Run: headless pygame with SDL's dummy video driver; simulated clock (each Clock.tick advances the game by its frame time, no real sleeping); random seed 0; keys injected as events and as key.get_pressed() state; mouse plan: one left click at the window centre at the start of phase 2, then a move to the lower-right quarter at the start of phase 3.
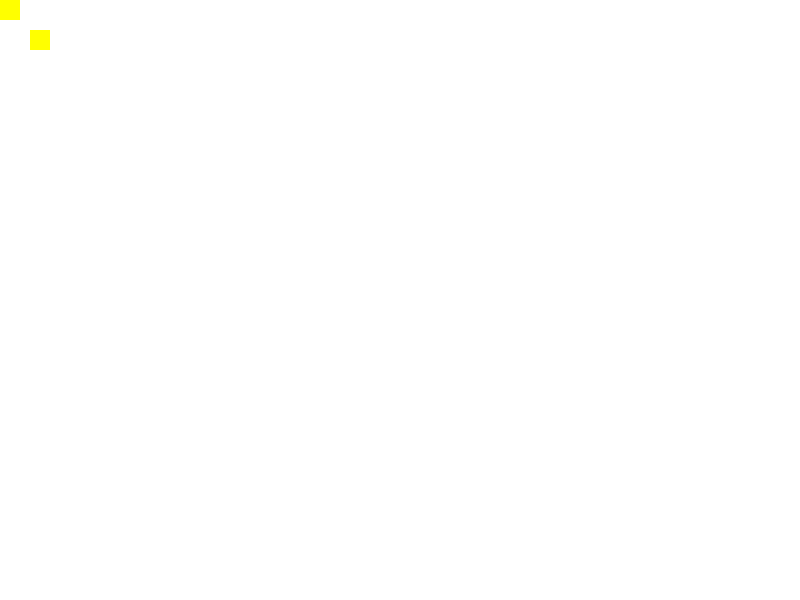
Frame 1 of 4 · flips 1–60 · no input
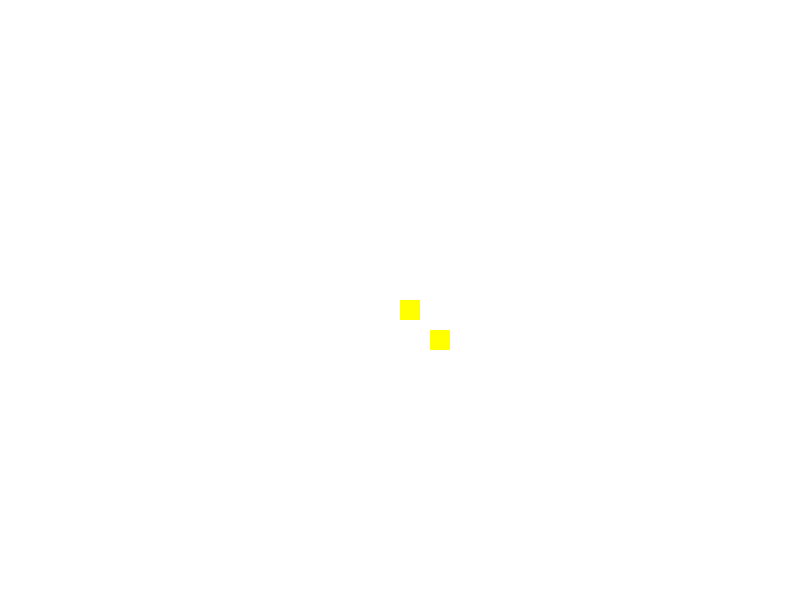
Frame 2 of 4 · flips 61–180 · clicked the window centre · tapped SPACE, RETURN · held RIGHT (→), D
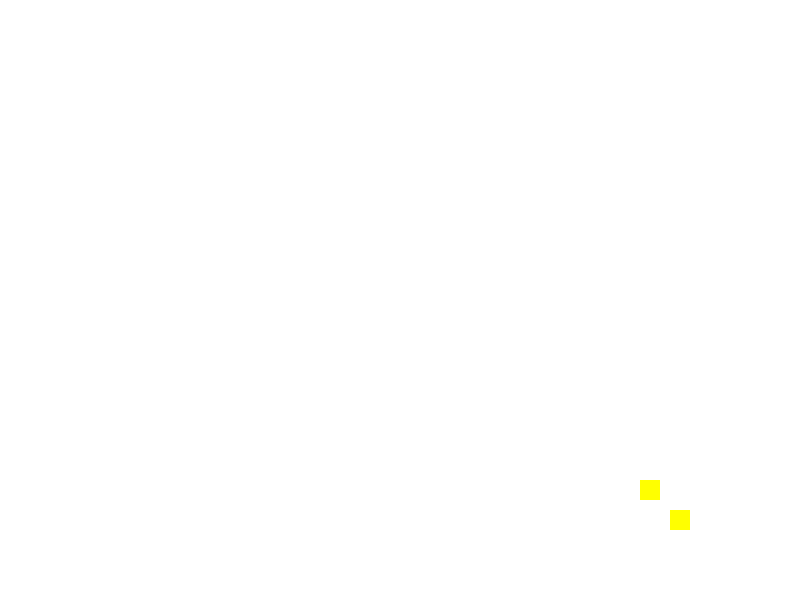
Frame 3 of 4 · flips 181–300 · moved the mouse to the lower-right quarter · held DOWN (↓), S
Frame 4 of 4 · flips 301–420 · held LEFT (←), A, UP (↑), W · screen unchanged from frame 3, image omitted

The pygame program that drew these frames:

## додумать
import pygame
import sys

pygame.init()
screen = pygame.display.set_mode((800,600))
clock = pygame.time.Clock()


cursor_image = pygame.Surface((20,20))
cursor_image.fill((255,255,0)) # Жёлтый курсор

while True:
    for event in pygame.event.get():
        if event.type == pygame.QUIT:
            pygame.quit()
            sys.exit()

    # получение позиции мыши
    mouse_x, mouse_y = pygame.mouse.get_pos()

    # очистка экрана
    screen.fill((255,255,255))

    # отображение второго курсора
    screen.blit(cursor_image, (mouse_x,mouse_y))

    screen.blit(cursor_image, (mouse_x+30,mouse_y+30))

    pygame.display.flip()
    clock.tick(60)
